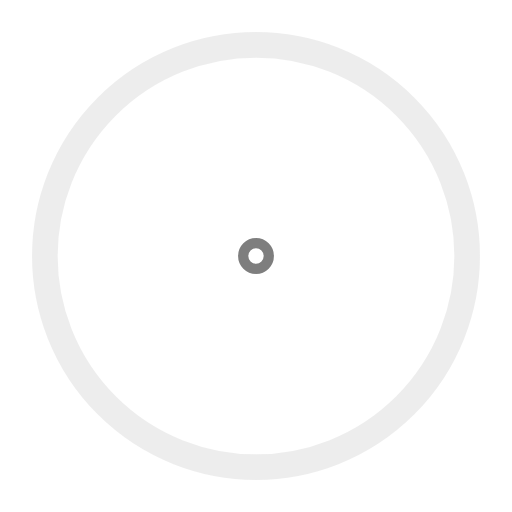
t = 0.00 s
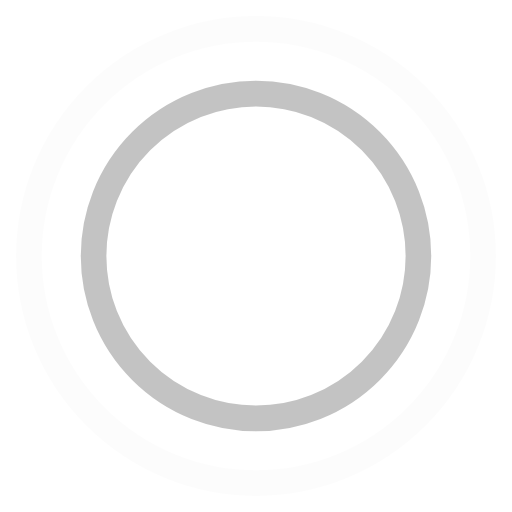
t = 0.45 s
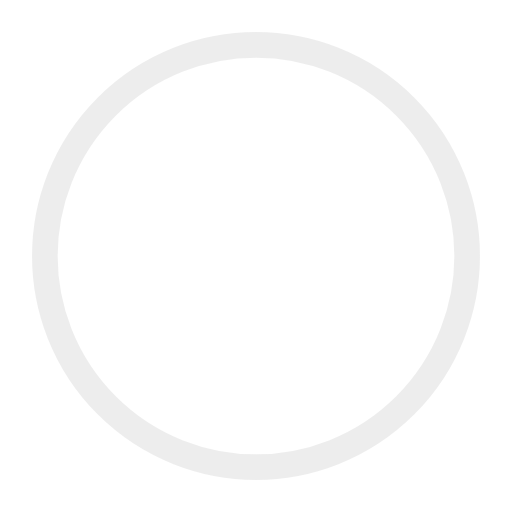
t = 0.90 s
t = 1.35 s: frame unchanged from t = 0.45 s, image omitted

The animated SVG that drew these frames (rendered in a browser with its animation timeline set to each time). Animation: 4 SMIL elements (animate=4); one cycle of 1.80 s, repeats indefinitely.

<!-- By Sam Herbert (@sherb), for everyone. More @ http://goo.gl/7AJzbL -->
<svg width="100" height="100" viewBox="0 0 100 100" xmlns="http://www.w3.org/2000/svg" stroke="#7E7E7E">
    <g fill="none" fill-rule="evenodd" stroke-width="5">
        <circle cx="50" cy="50" r="1">
            <animate attributeName="r"
                begin="0s" dur="1.8s"
                values="1; 45"
                calcMode="spline"
                keyTimes="0; 1"
                keySplines="0.165, 0.84, 0.44, 1"
                repeatCount="indefinite" />
            <animate attributeName="stroke-opacity"
                begin="0s" dur="1.8s"
                values="1; 0"
                calcMode="spline"
                keyTimes="0; 1"
                keySplines="0.3, 0.61, 0.355, 1"
                repeatCount="indefinite" />
        </circle>
        <circle cx="50" cy="50" r="1">
            <animate attributeName="r"
                begin="-0.9s" dur="1.8s"
                values="1; 45"
                calcMode="spline"
                keyTimes="0; 1"
                keySplines="0.165, 0.84, 0.44, 1"
                repeatCount="indefinite" />
            <animate attributeName="stroke-opacity"
                begin="-0.9s" dur="1.8s"
                values="1; 0"
                calcMode="spline"
                keyTimes="0; 1"
                keySplines="0.3, 0.61, 0.355, 1"
                repeatCount="indefinite" />
        </circle>
    </g>
</svg>
